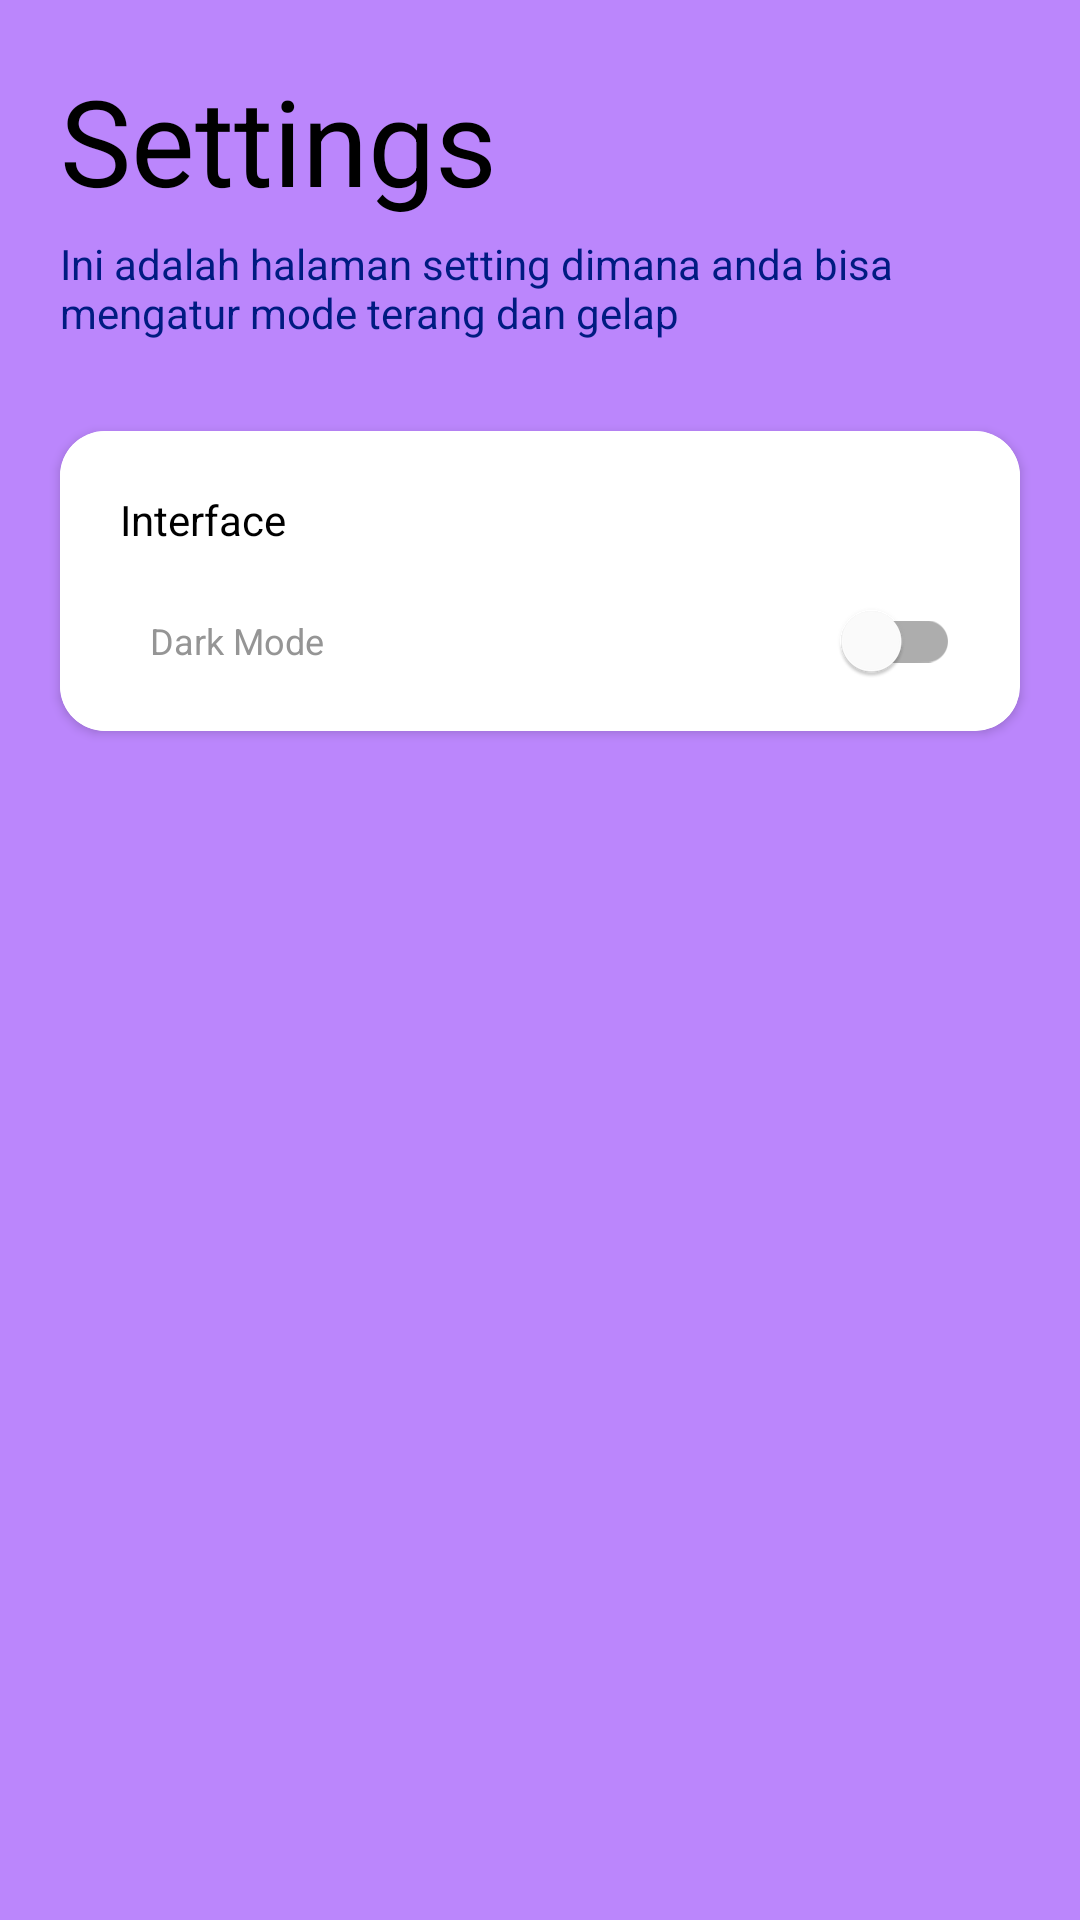

This screen was rendered from an Android layout file. Write that file and the resources it references.
<!-- AndroidManifest.xml: application theme Theme.CobaGitHub -->
<!-- res/layout/activity_settings.xml -->
<?xml version="1.0" encoding="utf-8"?>
<RelativeLayout xmlns:android="http://schemas.android.com/apk/res/android"
    xmlns:app="http://schemas.android.com/apk/res-auto"
    xmlns:tools="http://schemas.android.com/tools"
    android:layout_width="match_parent"
    android:layout_height="match_parent"
    android:background="@color/purple_200"
    tools:context=".ui.main.SettingsActivity">

    <TextView
        android:id="@+id/textttt"
        android:textColor="@color/black"
        android:layout_width="wrap_content"
        android:layout_height="wrap_content"
        android:layout_alignParentStart="true"
        android:layout_alignParentTop="true"
        android:layout_marginStart="20dp"
        android:layout_marginTop="20dp"
        android:layout_marginEnd="20dp"
        android:text="@string/settings"
        android:textSize="40sp" />

    <TextView
        android:id="@+id/descriptionnnnnnnnnn"
        android:layout_width="wrap_content"
        android:layout_height="wrap_content"
        android:layout_below="@+id/textttt"
        android:layout_marginHorizontal="20dp"
        android:layout_marginTop="5dp"
        android:text="@string/set"
        android:textColor="@color/text_first_color_light" />

    <androidx.cardview.widget.CardView
        android:id="@+id/cd"
        android:layout_width="match_parent"
        android:layout_height="100dp"
        android:layout_below="@+id/descriptionnnnnnnnnn"
        android:layout_marginTop="30dp"
        android:layout_marginHorizontal="20dp"
        app:cardCornerRadius="15dp">

        <androidx.constraintlayout.widget.ConstraintLayout
            android:background="@color/white"
            android:layout_width="match_parent"
            android:layout_height="match_parent">

            <TextView
                android:id="@+id/textView2"
                android:textColor="@color/text_forth_color_light"
                android:layout_width="wrap_content"
                android:layout_height="wrap_content"
                android:layout_margin="20dp"
                android:text="@string/interfacesss"
                app:layout_constraintStart_toStartOf="parent"
                app:layout_constraintTop_toTopOf="parent" />

            <ImageView
                android:id="@+id/icon"
                android:layout_width="wrap_content"
                android:layout_height="wrap_content"
                android:layout_marginStart="20dp"
                android:contentDescription="@string/icon_dark_mode"
                android:src="@drawable/ic_dark_mode"
                app:layout_constraintBottom_toBottomOf="parent"
                app:layout_constraintEnd_toStartOf="@+id/theme_text"
                app:layout_constraintHorizontal_bias="0.375"
                app:layout_constraintStart_toStartOf="parent"
                app:layout_constraintTop_toBottomOf="@+id/textView2"
                app:tint="@color/black" />

            <TextView
                android:id="@+id/theme_text"
                android:layout_width="wrap_content"
                android:layout_height="wrap_content"
                android:layout_marginStart="10dp"
                android:text="@string/dark_mode"
                android:textColor="@color/text_third_color_light"
                android:textSize="12sp"
                app:layout_constraintBottom_toBottomOf="@+id/icon"
                app:layout_constraintStart_toEndOf="@+id/icon"
                app:layout_constraintTop_toTopOf="@+id/icon" />

            <com.google.android.material.switchmaterial.SwitchMaterial
                android:id="@+id/switches"
                android:layout_width="wrap_content"
                android:layout_height="wrap_content"
                android:layout_marginEnd="20dp"
                app:layout_constraintBottom_toBottomOf="@+id/theme_text"
                app:layout_constraintEnd_toEndOf="parent"
                app:layout_constraintTop_toTopOf="@+id/theme_text"
                tools:ignore="UseSwitchCompatOrMaterialXml" />

        </androidx.constraintlayout.widget.ConstraintLayout>
    </androidx.cardview.widget.CardView>

    <TextView
        android:id="@+id/versionnn"
        android:layout_width="wrap_content"
        android:layout_height="wrap_content"
        android:layout_below="@+id/cd"
        android:layout_alignParentStart="true"
        android:layout_alignParentEnd="true"
        android:layout_alignParentBottom="true"
        android:layout_marginStart="135dp"
        android:layout_marginTop="420dp"
        android:layout_marginEnd="135dp"
        android:layout_marginBottom="40dp"
        android:text="@string/github_user_app_v1_0" />


</RelativeLayout>
<!-- resources referenced by this layout -->
<resources>
  <color name="black">#FF000000</color>
  <color name="purple_200">#FFBB86FC</color>
  <color name="text_first_color_light">#001B81</color>
  <color name="text_forth_color_light">#FF000000</color>
  <color name="text_third_color_light">#959595</color>
  <color name="white">#FFFFFFFF</color>
  <string name="dark_mode">Dark Mode</string>
  <string name="github_user_app_v1_0">Github User App v1.0</string>
  <string name="icon_dark_mode">Icon Dark Mode</string>
  <string name="interfacesss">Interface</string>
  <string name="set">Ini adalah halaman setting dimana anda bisa mengatur mode terang dan gelap</string>
  <string name="settings">Settings</string>
  <style name="Theme.CobaGitHub" parent="Theme.MaterialComponents.DayNight.DarkActionBar">
          
          <item name="colorPrimary">@color/purple_500</item>
          <item name="colorPrimaryVariant">@color/purple_700</item>
          <item name="colorOnPrimary">@color/black</item>
          
          <item name="colorSecondary">@color/teal_200</item>
          <item name="colorSecondaryVariant">@color/teal_700</item>
          <item name="colorOnSecondary">@color/black</item>
          
          <item name="android:statusBarColor" tools:targetApi="l">?attr/colorPrimaryVariant</item>
          
      </style>
  <color name="purple_500">#FF6200EE</color>
  <color name="purple_700">#FF3700B3</color>
  <color name="teal_200">#FF03DAC5</color>
  <color name="teal_700">#FF018786</color>
</resources>
